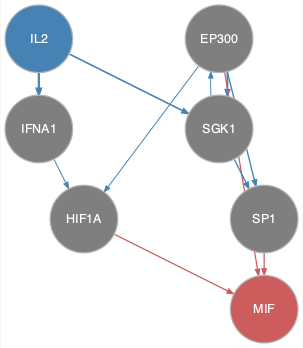

Data behind this chart, as committed beside it:
from	to
EP300	HIF1A
EP300	SGK1
EP300	SP1
IFNA1	HIF1A
IL2	IFNA1
IL2	SGK1
SGK1	EP300
SGK1	SP1
EP300	MIF
HIF1A	MIF
SP1	MIF
